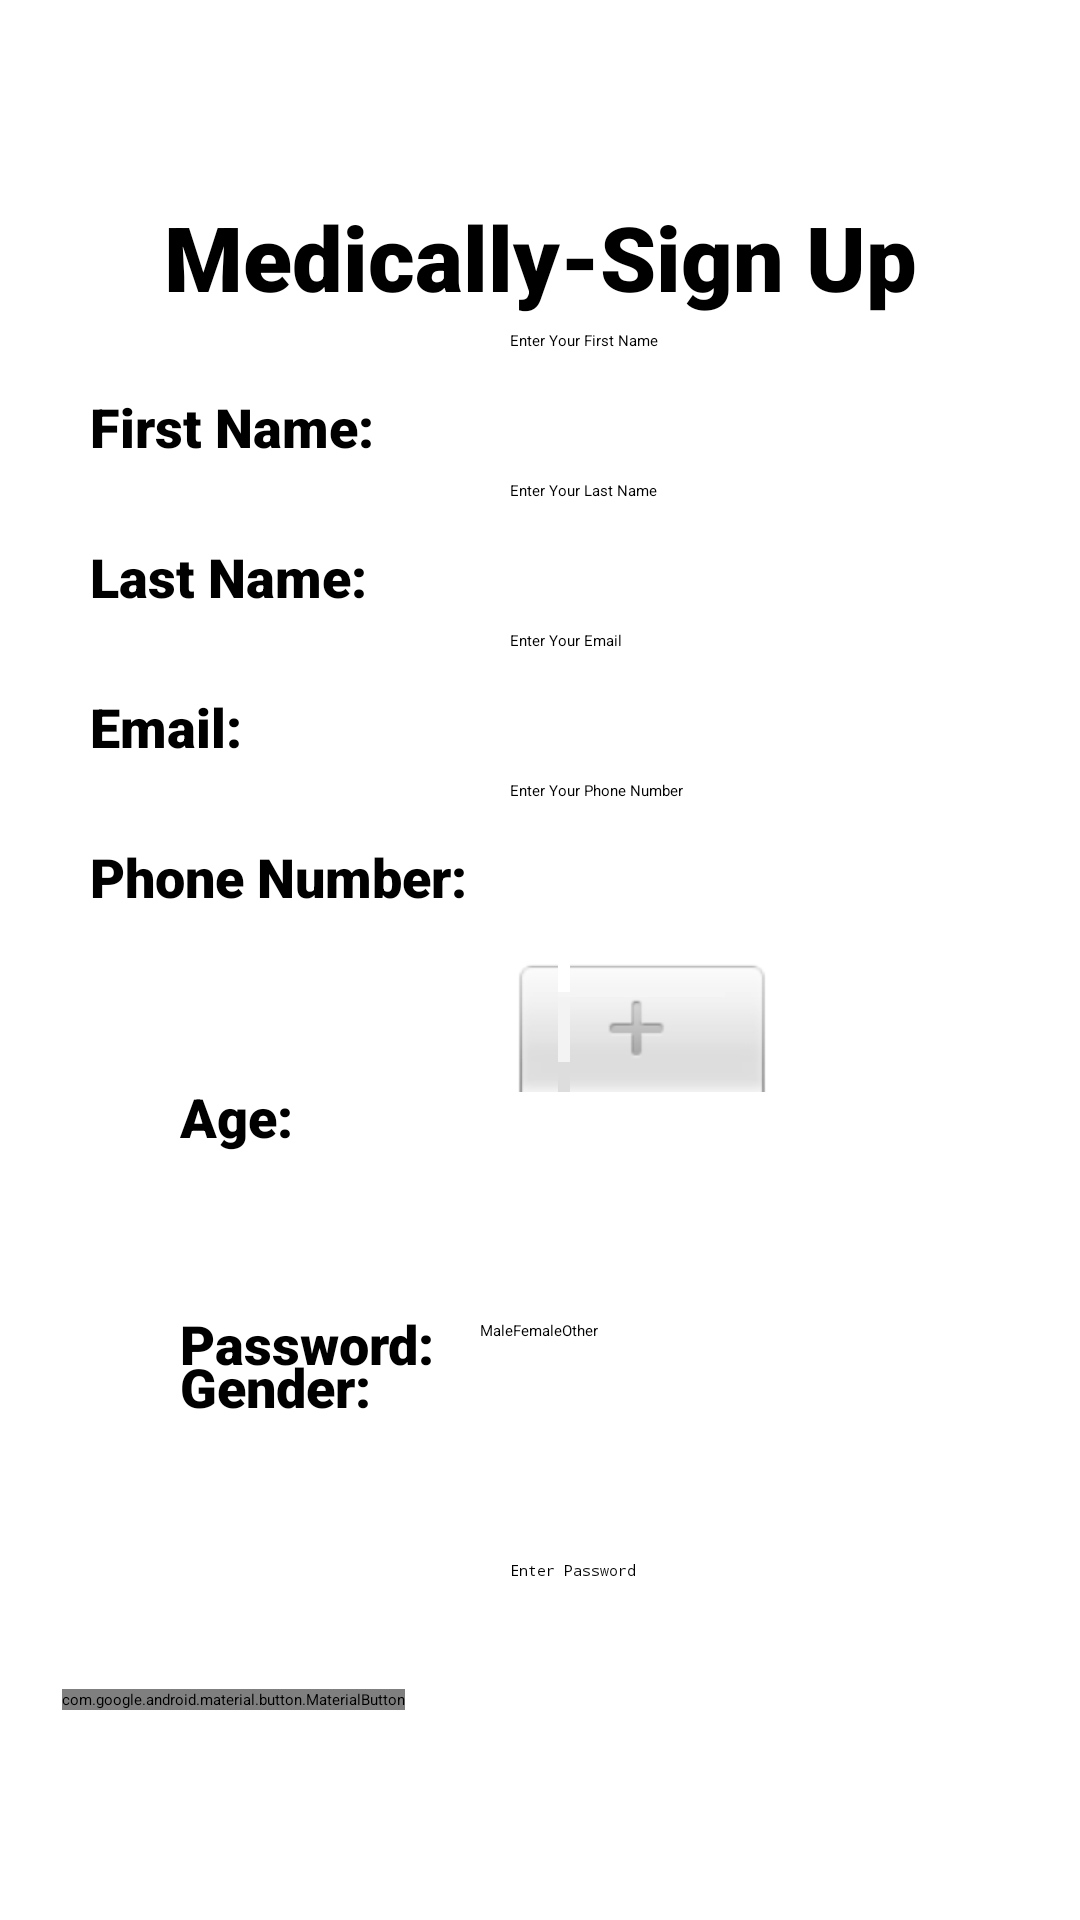

Write the Android layout XML for this screen, with the resource values it uses.
<!-- AndroidManifest.xml: application theme Theme.MyApplication -->
<!-- res/layout/activity_sign_in.xml -->
<?xml version="1.0" encoding="utf-8"?>
<androidx.constraintlayout.widget.ConstraintLayout xmlns:android="http://schemas.android.com/apk/res/android"
    xmlns:app="http://schemas.android.com/apk/res-auto"
    xmlns:tools="http://schemas.android.com/tools"
    android:id="@+id/main"
    android:layout_width="match_parent"
    android:layout_height="match_parent"
    tools:context=".SignIn">


    <ImageView
        android:id="@+id/imageView2"
        android:layout_width="563dp"
        android:layout_height="749dp"
        android:layout_marginStart="-78dp"
        android:layout_marginTop="-5dp"
        app:layout_constraintStart_toStartOf="parent"
        app:layout_constraintTop_toTopOf="parent"
        app:srcCompat="@drawable/back1" />

    <TextView
        android:id="@+id/textView2"
        android:layout_width="wrap_content"
        android:layout_height="wrap_content"
        android:layout_marginTop="70dp"
        android:fontFamily="sans-serif-black"
        android:text="Medically-Sign Up"
        android:textSize="30sp"
        app:layout_constraintEnd_toEndOf="parent"
        app:layout_constraintStart_toStartOf="parent"
        app:layout_constraintTop_toTopOf="@+id/imageView2"
        android:textColor="#000000"/>

    <TextView
        android:id="@+id/textView3"
        android:layout_width="wrap_content"
        android:layout_height="wrap_content"
        android:layout_marginStart="30dp"
        android:layout_marginTop="130dp"
        android:fontFamily="sans-serif-black"
        android:text="First Name:"
        android:textColor="#000000"
        android:textSize="18sp"
        app:layout_constraintStart_toStartOf="parent"
        app:layout_constraintTop_toTopOf="parent" />

    <TextView
        android:id="@+id/textView4"
        android:layout_width="wrap_content"
        android:layout_height="wrap_content"
        android:layout_marginStart="30dp"
        android:layout_marginTop="180dp"
        android:fontFamily="sans-serif-black"
        android:text="Last Name:"
        android:textColor="#000000"
        android:textSize="18sp"
        app:layout_constraintStart_toStartOf="parent"
        app:layout_constraintTop_toTopOf="parent" />


    <TextView
        android:id="@+id/textView5"
        android:layout_width="wrap_content"
        android:layout_height="wrap_content"
        android:layout_marginStart="30dp"
        android:layout_marginTop="230dp"
        android:fontFamily="sans-serif-black"
        android:text="Email:"
        android:textColor="#000000"
        android:textSize="18sp"
        app:layout_constraintStart_toStartOf="parent"
        app:layout_constraintTop_toTopOf="parent" />

    <TextView
        android:id="@+id/textView6"
        android:layout_width="wrap_content"
        android:layout_height="wrap_content"
        android:layout_marginStart="30dp"
        android:layout_marginTop="280dp"
        android:fontFamily="sans-serif-black"
        android:text="Phone Number:"
        android:textColor="#000000"
        android:textSize="18sp"
        app:layout_constraintStart_toStartOf="parent"
        app:layout_constraintTop_toTopOf="parent" />

    <android.widget.NumberPicker
        android:id="@+id/agePicker"
        android:layout_width="88dp"
        android:layout_height="111dp"
        android:layout_marginStart="170dp"
        android:layout_marginTop="320dp"
        android:textColor="#000000"
        app:layout_constraintStart_toStartOf="parent"
        app:layout_constraintTop_toTopOf="parent" />

    <TextView
        android:id="@+id/textView7"
        android:layout_width="wrap_content"
        android:layout_height="wrap_content"
        android:layout_marginStart="60dp"
        android:layout_marginTop="360dp"
        android:fontFamily="sans-serif-black"
        android:text="Age:"
        android:textColor="#000000"
        android:textSize="18sp"
        app:layout_constraintStart_toStartOf="parent"
        app:layout_constraintTop_toTopOf="parent" />

    <TextView
        android:id="@+id/textView8"
        android:layout_width="wrap_content"
        android:layout_height="wrap_content"
        android:layout_marginStart="60dp"
        android:layout_marginTop="450dp"
        android:fontFamily="sans-serif-black"
        android:text="Gender:"
        android:textColor="#000000"
        android:textSize="18sp"
        app:layout_constraintStart_toStartOf="parent"
        app:layout_constraintTop_toTopOf="parent" />

    <RadioGroup
        android:id="@+id/radioGroup"
        android:layout_width="wrap_content"
        android:layout_height="wrap_content"
        android:layout_marginStart="160dp"
        android:layout_marginTop="440dp"
        android:orientation="horizontal"
        app:layout_constraintStart_toStartOf="parent"
        app:layout_constraintTop_toTopOf="parent">

        <RadioButton
            android:id="@+id/radioButton"
            android:layout_width="match_parent"
            android:layout_height="wrap_content"
            android:text="Male"
            android:textColor="#000000"/>

        <RadioButton
            android:id="@+id/radioButton2"
            android:layout_width="match_parent"
            android:layout_height="wrap_content"
            android:text="Female"
            android:textColor="#000000"/>

        <RadioButton
            android:id="@+id/radioButton3"
            android:layout_width="match_parent"
            android:layout_height="wrap_content"
            android:text="Other"
            android:textColor="#000000"/>
    </RadioGroup>

    <Button
        android:id="@+id/button4"
        android:layout_width="wrap_content"
        android:layout_height="wrap_content"
        android:layout_marginStart="225dp"
        android:layout_marginBottom="70dp"
        android:text="Sign Up"
        android:textColor="#FFFFFFFF"
        app:backgroundTint="#462255"
        app:layout_constraintBottom_toBottomOf="parent"
        app:layout_constraintStart_toStartOf="parent" />

    <EditText
        android:id="@+id/userInput"
        android:layout_width="230dp"
        android:layout_height="48dp"
        android:layout_marginStart="170dp"
        android:layout_marginTop="110dp"
        android:backgroundTint="@color/black"
        android:hint="Enter Your First Name"
        android:inputType="text"
        app:layout_constraintStart_toStartOf="parent"
        app:layout_constraintTop_toTopOf="parent"
        android:textColor="#000000"/>

    <EditText
        android:id="@+id/userInput2"
        android:layout_width="230dp"
        android:layout_height="48dp"
        android:layout_marginStart="170dp"
        android:layout_marginTop="160dp"
        android:backgroundTint="@color/black"
        android:hint="Enter Your Last Name"
        android:inputType="text"
        app:layout_constraintStart_toStartOf="parent"
        app:layout_constraintTop_toTopOf="parent"
        android:textColor="#000000"/>

    <EditText
        android:id="@+id/userInput3"
        android:layout_width="230dp"
        android:layout_height="48dp"
        android:layout_marginStart="170dp"
        android:layout_marginTop="210dp"
        android:backgroundTint="@color/black"
        android:hint="Enter Your Email"
        android:inputType="text"
        app:layout_constraintStart_toStartOf="parent"
        app:layout_constraintTop_toTopOf="parent"
        android:textColor="#000000"/>


    <EditText
        android:id="@+id/userInput4"
        android:layout_width="230dp"
        android:layout_height="48dp"
        android:layout_marginStart="170dp"
        android:layout_marginTop="260dp"
        android:backgroundTint="@color/black"
        android:hint="Enter Your Phone Number"
        android:inputType="text"
        app:layout_constraintStart_toStartOf="parent"
        app:layout_constraintTop_toTopOf="parent"
        android:textColor="#000000"/>

    <TextView
        android:id="@+id/textView10"
        android:layout_width="wrap_content"
        android:layout_height="wrap_content"
        android:layout_marginStart="60dp"
        android:layout_marginBottom="180dp"
        android:fontFamily="sans-serif-black"
        android:text="Password:"
        android:textColor="#000000"
        android:textSize="18sp"
        app:layout_constraintBottom_toBottomOf="parent"
        app:layout_constraintStart_toStartOf="parent" />

    <EditText
        android:id="@+id/userInput5"
        android:layout_width="230dp"
        android:layout_height="48dp"
        android:layout_marginStart="170dp"
        android:layout_marginTop="520dp"
        android:ems="10"
        android:hint="Enter Password"
        android:inputType="textPassword"
        android:textColor="#000000"
        app:layout_constraintStart_toStartOf="parent"
        app:layout_constraintTop_toTopOf="parent"
        />

    <com.google.android.material.button.MaterialButton
        android:id="@+id/button6"
        android:layout_width="wrap_content"
        android:layout_height="wrap_content"
        android:layout_marginEnd="225dp"
        android:layout_marginBottom="70dp"
        android:onClick="back"
        android:text="Back"
        android:textColor="#FFFFFFFF"
        app:backgroundTint="#462255"
        app:layout_constraintBottom_toBottomOf="parent"
        app:layout_constraintEnd_toEndOf="parent" />


</androidx.constraintlayout.widget.ConstraintLayout>
<!-- resources referenced by this layout -->
<resources>
  <!-- drawable back1: jpg bitmap (drawable, 54902 bytes) -->
  <!-- not gathered from this repository: default colours our renderer supplied (Android Studio template values) -->
  <color name="black">#FF000000</color>
</resources>
